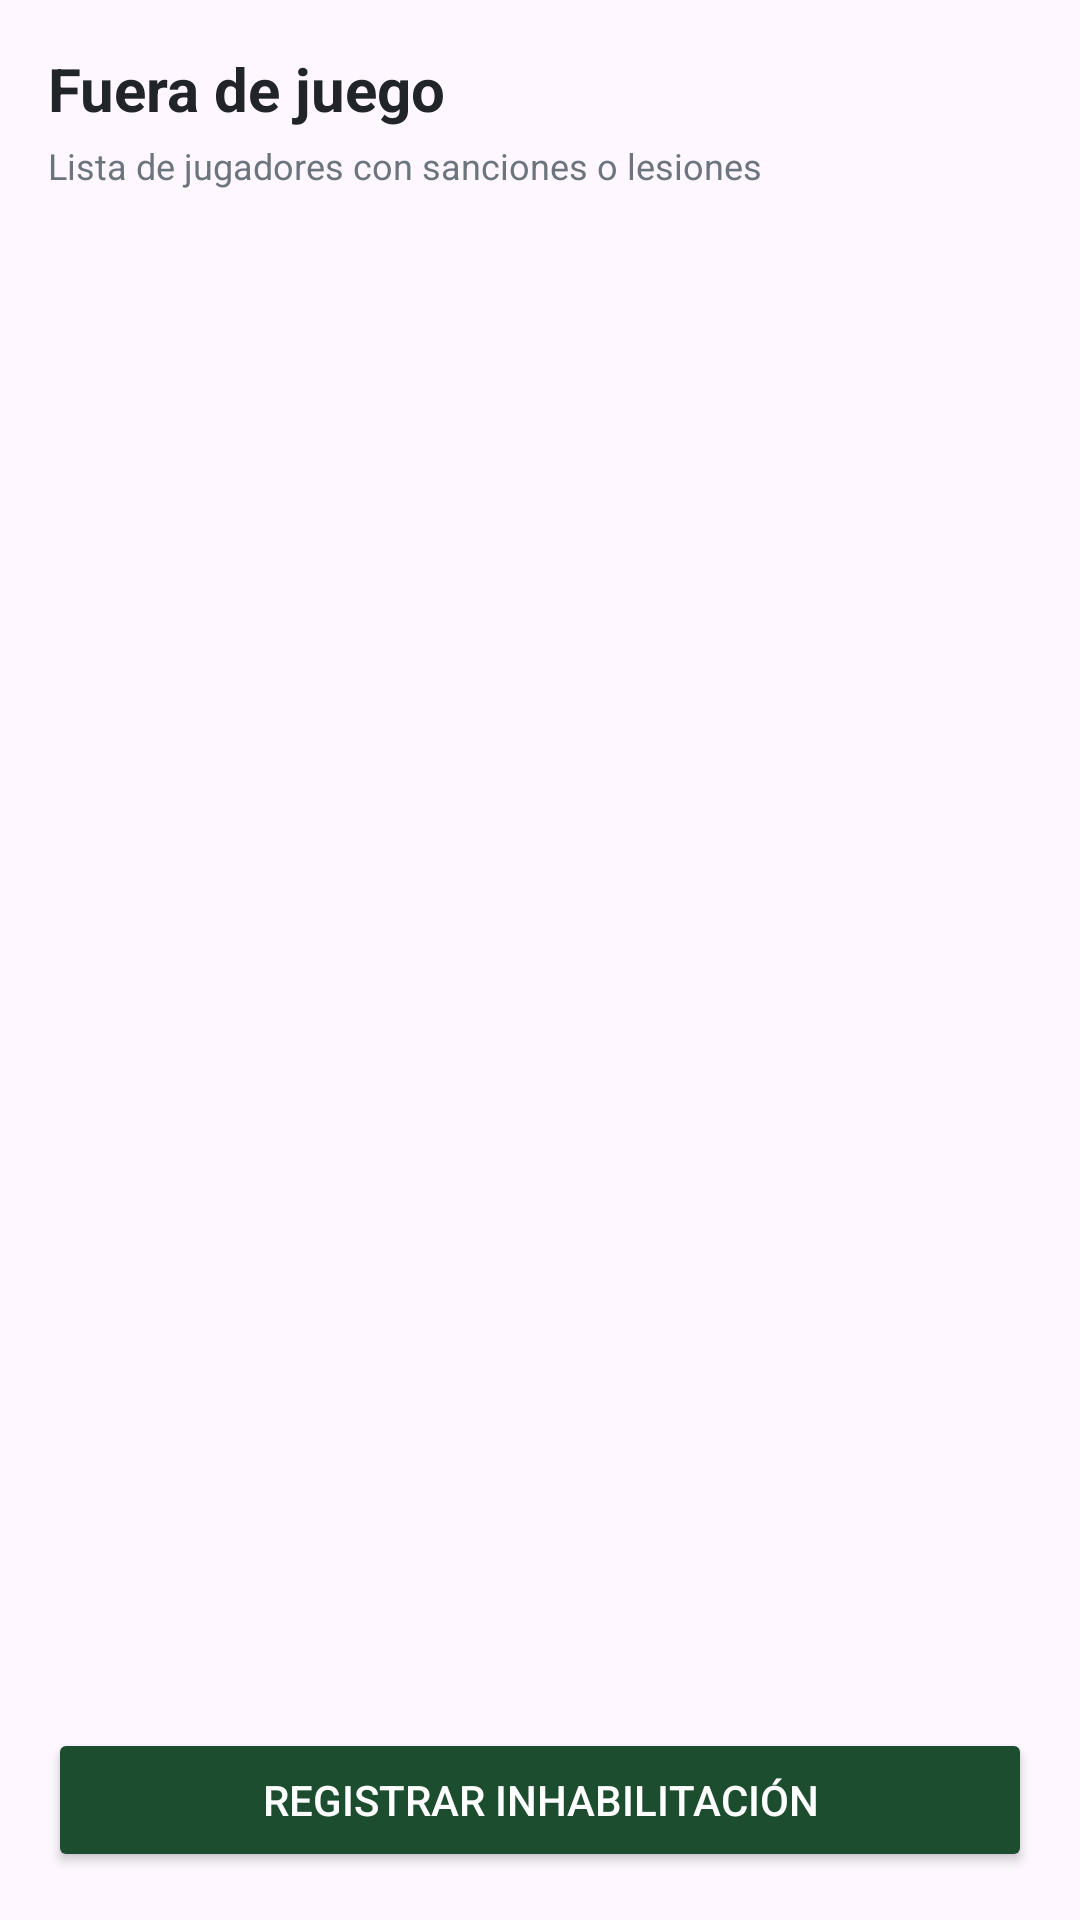

Reconstruct the res/layout file that produces this screen, plus the resources it refers to.
<!-- AndroidManifest.xml: application theme Theme.Material3.DayNight.NoActionBar -->
<!-- res/layout/fragment_inhabilitaciones.xml -->
<?xml version="1.0" encoding="utf-8"?>
<LinearLayout xmlns:android="http://schemas.android.com/apk/res/android"
    android:layout_width="match_parent"
    android:layout_height="match_parent"
    android:orientation="vertical"
    android:padding="16dp">

    <TextView
        android:layout_width="wrap_content"
        android:layout_height="wrap_content"
        android:text="Fuera de juego"
        android:textColor="@color/texto_principal"
        android:textSize="20sp"
        android:textStyle="bold" />

    <TextView
        android:layout_width="wrap_content"
        android:layout_height="wrap_content"
        android:layout_marginTop="4dp"
        android:layout_marginBottom="16dp"
        android:text="Lista de jugadores con sanciones o lesiones"
        android:textColor="@color/texto_secundario"
        android:textSize="12sp" />

    <androidx.recyclerview.widget.RecyclerView
        android:id="@+id/rvInhabilitaciones"
        android:layout_width="match_parent"
        android:layout_height="0dp"
        android:layout_weight="1" />

    <Button
        android:id="@+id/btnRegistrarInhabilitacion"
        android:layout_width="match_parent"
        android:layout_height="wrap_content"
        android:layout_marginTop="16dp"
        android:backgroundTint="@color/verde_cancha"
        android:text="Registrar inhabilitación"
        android:textColor="@color/blanco" />

</LinearLayout>
<!-- resources referenced by this layout -->
<resources>
  <color name="blanco">#FFFFFF</color>
  <color name="texto_principal">#212529</color>
  <color name="texto_secundario">#6C757D</color>
  <color name="verde_cancha">#1B4D2E</color>
</resources>
